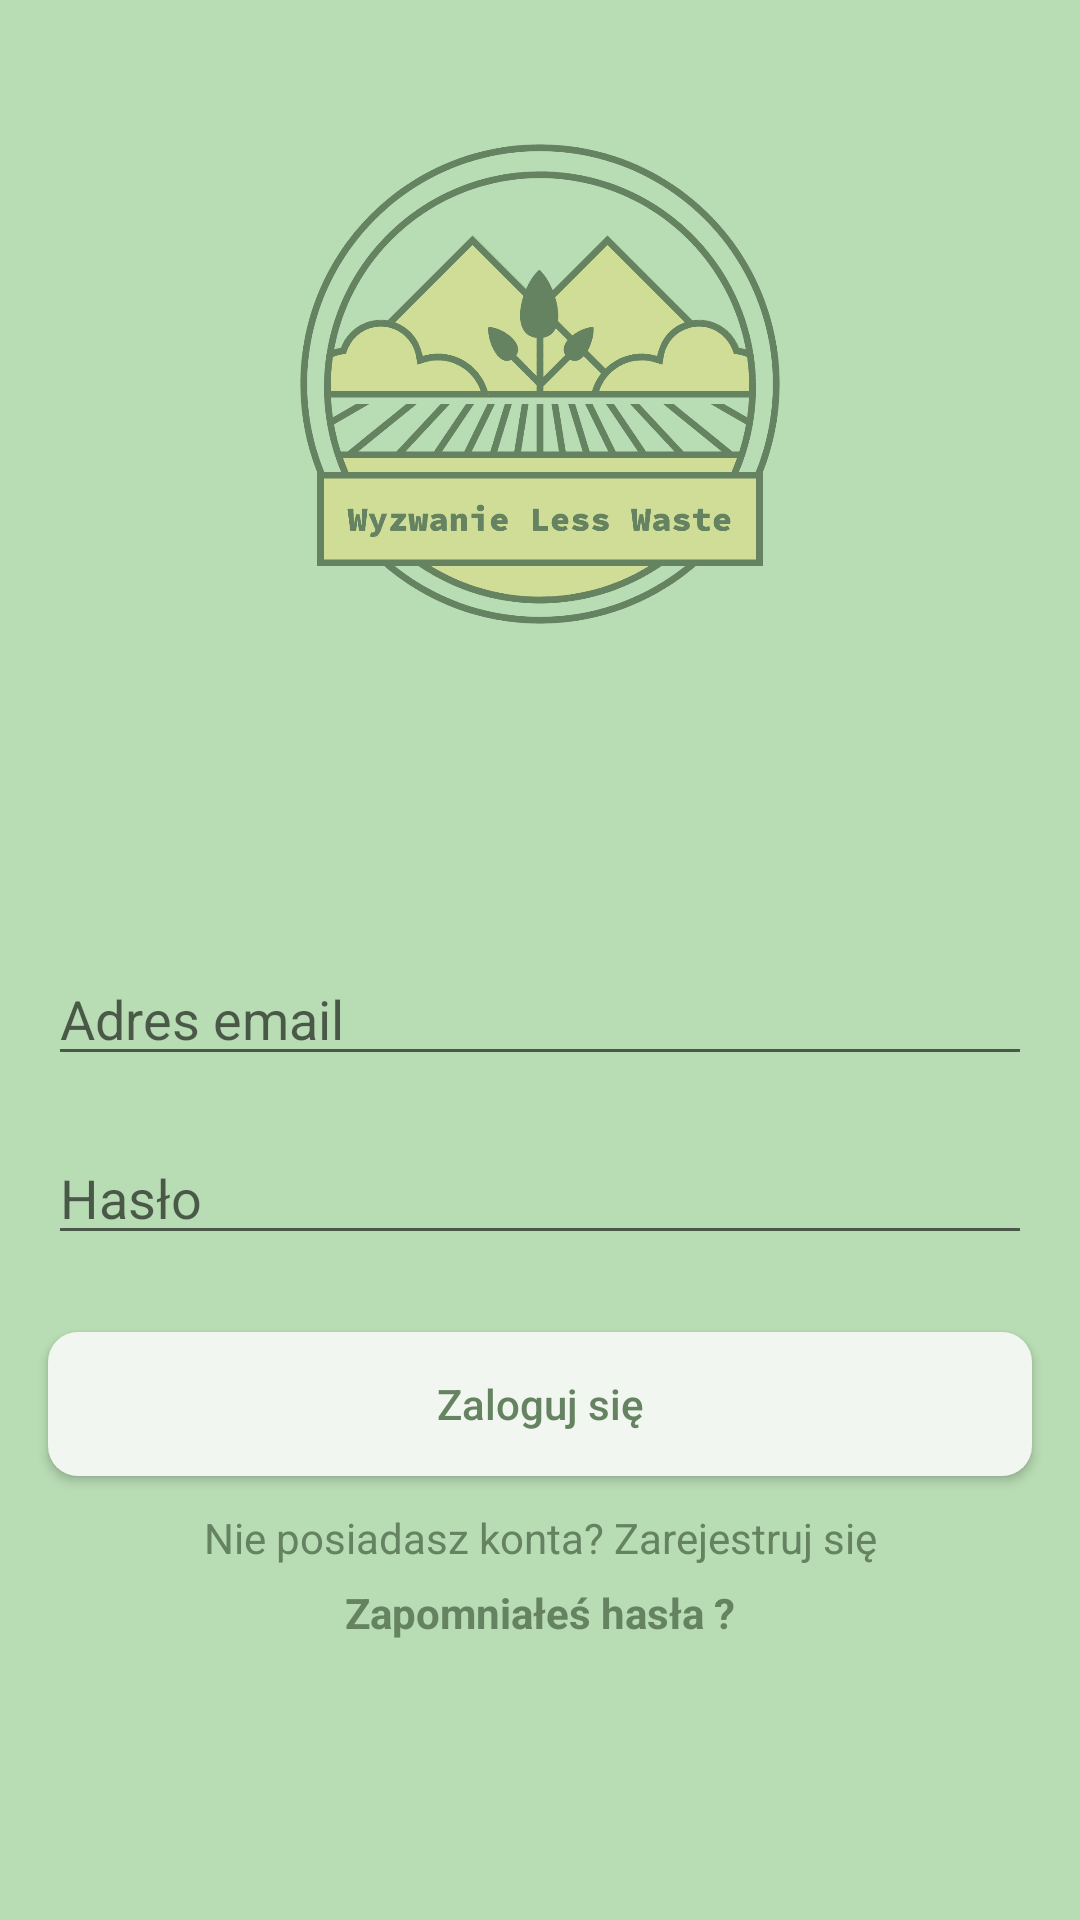

Write the Android layout XML for this screen, with the resource values it uses.
<!-- AndroidManifest.xml: application theme Theme.WyzwanieLessWaste -->
<!-- res/layout/activity_login.xml -->
<?xml version="1.0" encoding="utf-8"?>
<androidx.constraintlayout.widget.ConstraintLayout xmlns:android="http://schemas.android.com/apk/res/android"
    xmlns:app="http://schemas.android.com/apk/res-auto"
    xmlns:tools="http://schemas.android.com/tools"
    android:layout_width="match_parent"
    android:layout_height="match_parent"
    android:background="@color/bg"
    tools:context=".Login">

        <androidx.constraintlayout.widget.Guideline
        android:id="@+id/guideline26"
        android:layout_width="wrap_content"
        android:layout_height="wrap_content"
        android:orientation="vertical"
        app:layout_constraintGuide_percent="0.0" />

    <androidx.constraintlayout.widget.Guideline
        android:id="@+id/guideline27"
        android:layout_width="wrap_content"
        android:layout_height="wrap_content"
        android:orientation="vertical"
        app:layout_constraintGuide_percent="1.0" />

    <androidx.constraintlayout.widget.Guideline
        android:id="@+id/guideline28"
        android:layout_width="wrap_content"
        android:layout_height="wrap_content"
        android:orientation="horizontal"
        app:layout_constraintGuide_percent="1.0" />

    <androidx.constraintlayout.widget.Guideline
        android:id="@+id/guideline29"
        android:layout_width="wrap_content"
        android:layout_height="wrap_content"
        android:orientation="horizontal"
        app:layout_constraintGuide_begin="0dp" />

    <ImageView
        android:id="@+id/imageView2"
        android:layout_width="0dp"
        android:layout_height="0dp"
        app:layout_constraintBottom_toTopOf="@+id/guideline32"
        app:layout_constraintEnd_toStartOf="@+id/guideline31"
        app:layout_constraintStart_toStartOf="@+id/guideline30"
        app:layout_constraintTop_toTopOf="@+id/guideline29"
        app:srcCompat="@drawable/logo" />

    <androidx.constraintlayout.widget.Guideline
        android:id="@+id/guideline30"
        android:layout_width="wrap_content"
        android:layout_height="wrap_content"
        android:orientation="vertical"
        app:layout_constraintGuide_percent="0.25" />

    <androidx.constraintlayout.widget.Guideline
        android:id="@+id/guideline31"
        android:layout_width="wrap_content"
        android:layout_height="wrap_content"
        android:orientation="vertical"
        app:layout_constraintGuide_percent="0.75" />

    <androidx.constraintlayout.widget.Guideline
        android:id="@+id/guideline32"
        android:layout_width="wrap_content"
        android:layout_height="wrap_content"
        android:orientation="horizontal"
        app:layout_constraintGuide_percent="0.4" />

    <EditText
        android:id="@+id/email"
        android:layout_width="0dp"
        android:layout_height="wrap_content"
        android:layout_marginStart="16dp"
        android:layout_marginEnd="16dp"
        android:ems="10"
        android:hint="Adres email"
        android:inputType="textPersonName"
        android:textColor="#658361"
        app:layout_constraintBottom_toTopOf="@+id/guideline28"
        app:layout_constraintEnd_toStartOf="@+id/guideline27"
        app:layout_constraintHorizontal_bias="1.0"
        app:layout_constraintStart_toStartOf="@+id/guideline26"
        app:layout_constraintTop_toTopOf="@+id/guideline29"
        app:layout_constraintVertical_bias="0.53" />

    <EditText
        android:id="@+id/password_"
        android:layout_width="0dp"
        android:layout_height="wrap_content"
        android:layout_marginStart="16dp"
        android:layout_marginEnd="16dp"
        android:ems="10"
        android:inputType="textPassword"
        android:hint="Hasło"
        android:textColor="#658361"
        app:layout_constraintBottom_toTopOf="@+id/guideline28"
        app:layout_constraintEnd_toStartOf="@+id/guideline27"
        app:layout_constraintHorizontal_bias="1.0"
        app:layout_constraintStart_toStartOf="@+id/guideline26"
        app:layout_constraintTop_toTopOf="@+id/guideline29"
        app:layout_constraintVertical_bias="0.63" />

    <Button
        android:id="@+id/buttonLogin"
        android:layout_width="0dp"
        android:layout_height="wrap_content"
        android:layout_marginStart="16dp"
        android:layout_marginEnd="16dp"
        android:background="@drawable/custom_button"
        android:text="Zaloguj się"
        android:textAllCaps="false"
        android:textColor="#658361"
        app:layout_constraintBottom_toTopOf="@+id/guideline28"
        app:layout_constraintEnd_toStartOf="@+id/guideline27"
        app:layout_constraintStart_toStartOf="@+id/guideline26"
        app:layout_constraintTop_toTopOf="@+id/guideline29"
        app:layout_constraintVertical_bias="0.75" />

    <TextView
        android:id="@+id/goCreate"
        android:layout_width="wrap_content"
        android:layout_height="wrap_content"
        android:text="Nie posiadasz konta? Zarejestruj się"
        android:textColor="#658361"
        app:layout_constraintBottom_toTopOf="@+id/guideline28"
        app:layout_constraintEnd_toStartOf="@+id/guideline27"
        app:layout_constraintStart_toStartOf="@+id/guideline26"
        app:layout_constraintTop_toTopOf="@+id/guideline29"
        app:layout_constraintVertical_bias="0.81" />

    <TextView
        android:id="@+id/forgotPassword"
        android:layout_width="wrap_content"
        android:layout_height="wrap_content"
        android:text="Zapomniałeś hasła ?"
        android:textStyle="bold"
        android:textColor="#658361"
        app:layout_constraintBottom_toTopOf="@+id/guideline28"
        app:layout_constraintEnd_toStartOf="@+id/guideline27"
        app:layout_constraintStart_toStartOf="@+id/guideline26"
        app:layout_constraintTop_toTopOf="@+id/guideline29"
        app:layout_constraintVertical_bias="0.85" />
</androidx.constraintlayout.widget.ConstraintLayout>
<!-- resources referenced by this layout -->
<resources>
  <color name="bg">#B8DCB4</color>
  <!-- drawable custom_button (drawable) -->
  <?xml version="1.0" encoding="utf-8"?>
  <selector xmlns:android="http://schemas.android.com/apk/res/android">
      <item>
          <shape xmlns:android="http://schemas.android.com/apk/res/android" android:shape="rectangle">
              <solid android:color="#F2F6F0" />
              <corners android:radius="10dp" />
          </shape>
      </item>
  </selector>
  <!-- drawable logo: png bitmap (drawable-xxhdpi, 22832 bytes) -->
  <style name="Theme.WyzwanieLessWaste" parent="Theme.MaterialComponents.DayNight.DarkActionBar">
          
          <item name="colorPrimary">@color/purple_500</item>
          <item name="colorPrimaryVariant">@color/purple_700</item>
          <item name="colorOnPrimary">@color/white</item>
          
          <item name="colorSecondary">@color/teal_200</item>
          <item name="colorSecondaryVariant">@color/teal_700</item>
          <item name="colorOnSecondary">@color/black</item>
          
          <item name="android:statusBarColor" tools:targetApi="l">?attr/colorPrimaryVariant</item>
          
      </style>
  <color name="purple_500">#FF6200EE</color>
  <color name="purple_700">#FF3700B3</color>
  <color name="white">#FFFFFFFF</color>
  <color name="teal_200">#FF03DAC5</color>
  <color name="teal_700">#FF018786</color>
  <color name="black">#FF000000</color>
</resources>
